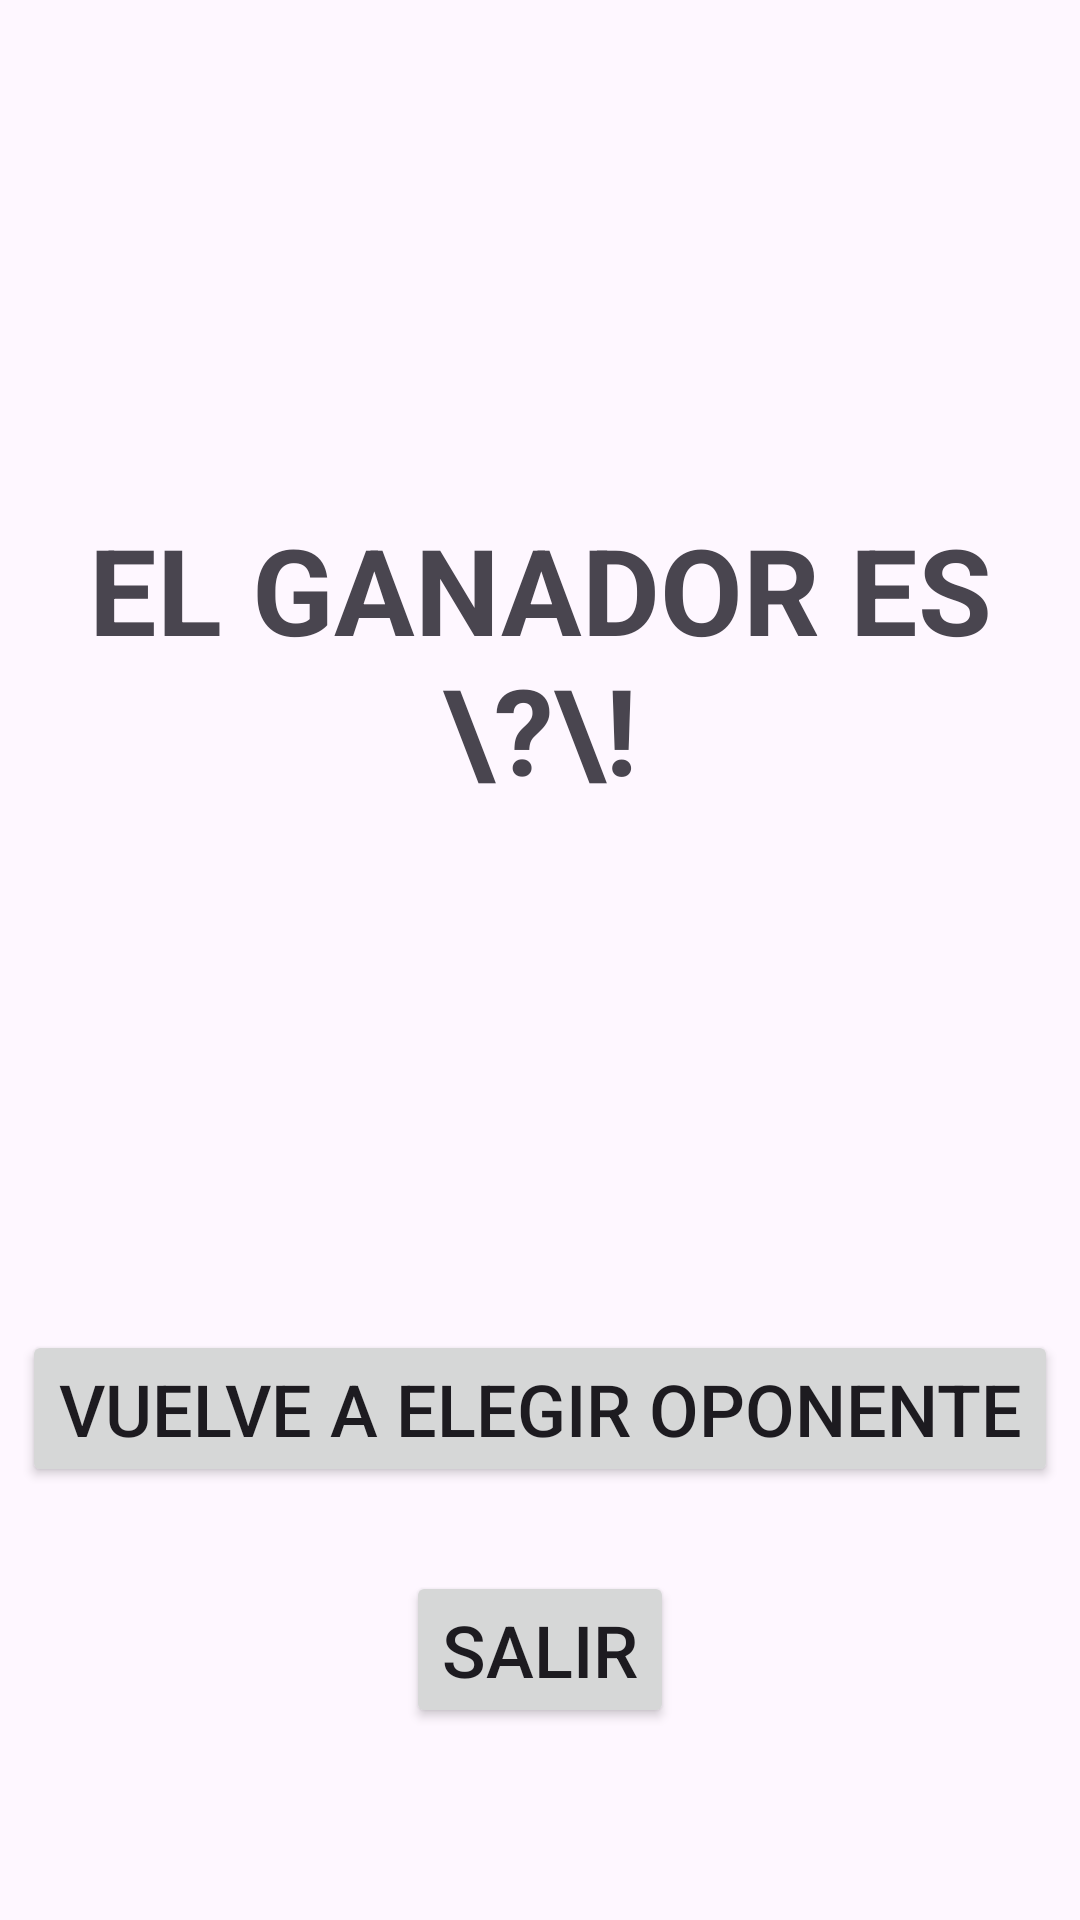

This screen was rendered from an Android layout file. Write that file and the resources it references.
<!-- AndroidManifest.xml: application theme Theme.DAM2MP08Connecta4 -->
<!-- res/layout/activity_results.xml -->
<?xml version="1.0" encoding="utf-8"?>
<androidx.constraintlayout.widget.ConstraintLayout xmlns:android="http://schemas.android.com/apk/res/android"
    xmlns:app="http://schemas.android.com/apk/res-auto"
    xmlns:tools="http://schemas.android.com/tools"
    android:id="@+id/main"
    android:layout_width="match_parent"
    android:layout_height="match_parent"
    tools:context=".ResultsActivity">

    <Button
        android:id="@+id/backBtn"
        android:layout_width="wrap_content"
        android:layout_height="wrap_content"
        android:layout_marginBottom="28dp"
        android:text="Vuelve a elegir oponente"
        android:textSize="24dp"
        app:layout_constraintBottom_toTopOf="@+id/exitBtn"
        app:layout_constraintEnd_toEndOf="parent"
        app:layout_constraintStart_toStartOf="parent" />

    <Button
        android:id="@+id/exitBtn"
        android:layout_width="wrap_content"
        android:layout_height="wrap_content"
        android:layout_marginBottom="64dp"
        android:text="Salir"
        android:textSize="24dp"
        app:layout_constraintBottom_toBottomOf="parent"
        app:layout_constraintEnd_toEndOf="parent"
        app:layout_constraintStart_toStartOf="parent" />

    
    <TextView
        android:id="@+id/resultText"
        android:layout_width="324dp"
        android:layout_height="104dp"
        android:maxLines="2"
        android:scrollHorizontally="false"
        android:text="EL GANADOR ES \?\!"
        android:textAlignment="center"
        android:textSize="40dp"
        android:textStyle="bold"
        app:layout_constraintBottom_toTopOf="@+id/backBtn"
        app:layout_constraintEnd_toEndOf="parent"
        app:layout_constraintStart_toStartOf="parent"
        app:layout_constraintTop_toTopOf="parent" />
</androidx.constraintlayout.widget.ConstraintLayout>
<!-- resources referenced by this layout -->
<resources>
  <style name="Theme.DAM2MP08Connecta4" parent="Base.Theme.DAM2MP08Connecta4" />
  <style name="Base.Theme.DAM2MP08Connecta4" parent="Theme.Material3.DayNight.NoActionBar">
          
          
      </style>
</resources>
